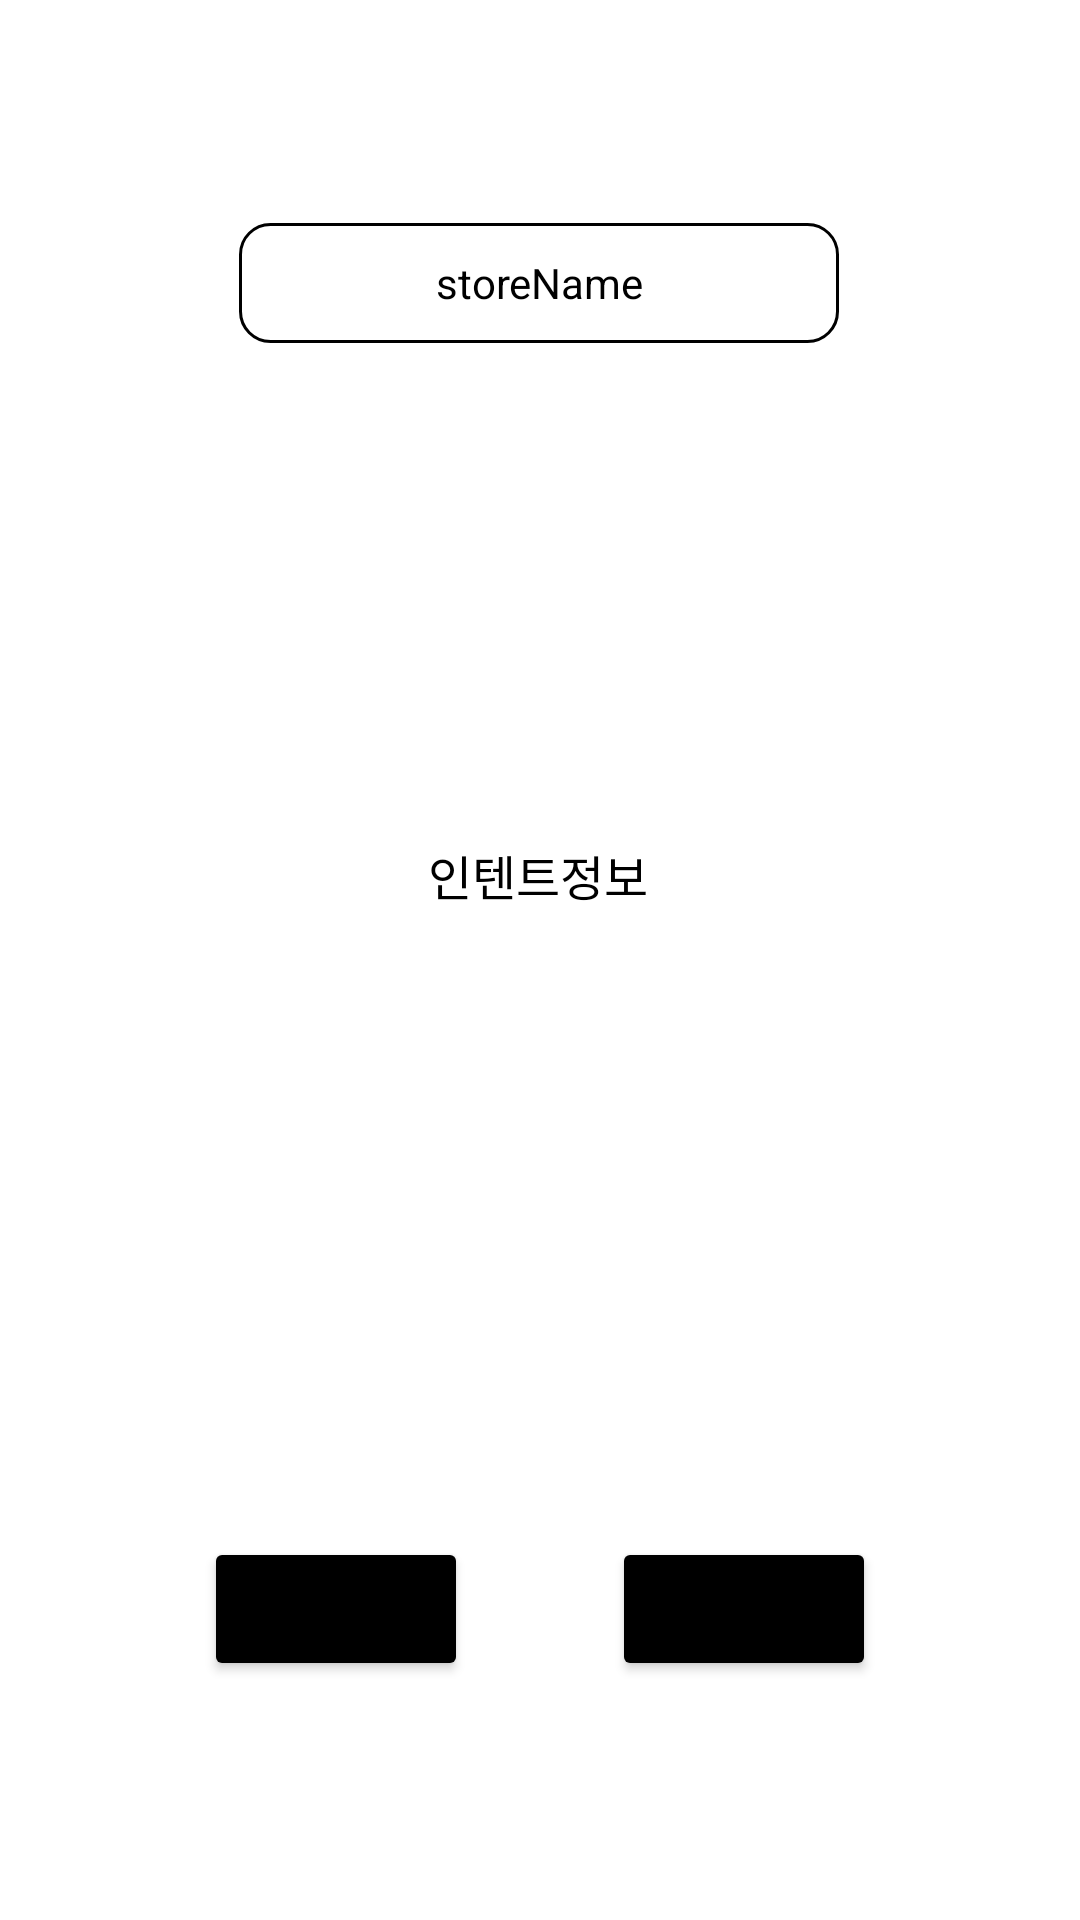

Reconstruct the res/layout file that produces this screen, plus the resources it refers to.
<!-- AndroidManifest.xml: application theme Theme.NyamNyamGood -->
<!-- res/layout/dialog_custom_intent.xml -->
<?xml version="1.0" encoding="utf-8"?>
<androidx.constraintlayout.widget.ConstraintLayout xmlns:android="http://schemas.android.com/apk/res/android"
    xmlns:app="http://schemas.android.com/apk/res-auto"
    android:layout_width="match_parent"
    android:layout_height="300dp">

    <TextView
        android:id="@+id/tvStoreName"
        android:layout_width="200dp"
        android:layout_height="40dp"
        android:background="@drawable/edittext"
        android:gravity="center"
        android:text="storeName"
        android:textColor="#000000"
        app:layout_constraintBottom_toBottomOf="parent"
        app:layout_constraintEnd_toEndOf="parent"
        app:layout_constraintHorizontal_bias="0.498"
        app:layout_constraintStart_toStartOf="parent"
        app:layout_constraintTop_toTopOf="parent"
        app:layout_constraintVertical_bias="0.124" />

    <Button
        android:id="@+id/btnAction"
        android:layout_width="wrap_content"
        android:layout_height="wrap_content"
        android:backgroundTint="#000000"
        android:text="인텐트값"
        app:layout_constraintBottom_toBottomOf="parent"
        app:layout_constraintEnd_toEndOf="parent"
        app:layout_constraintHorizontal_bias="0.25"
        app:layout_constraintStart_toStartOf="parent"
        app:layout_constraintTop_toBottomOf="@+id/tvStoreName"
        app:layout_constraintVertical_bias="0.833" />

    <Button
        android:id="@+id/btnCancle"
        android:layout_width="wrap_content"
        android:layout_height="wrap_content"
        android:backgroundTint="#000000"
        android:text="뒤로가기"
        app:layout_constraintBottom_toBottomOf="parent"
        app:layout_constraintEnd_toEndOf="parent"
        app:layout_constraintHorizontal_bias="0.75"
        app:layout_constraintStart_toStartOf="parent"
        app:layout_constraintTop_toBottomOf="@+id/tvStoreName"
        app:layout_constraintVertical_bias="0.833" />

    <TextView
        android:id="@+id/tvIntentInfo"
        android:layout_width="wrap_content"
        android:layout_height="wrap_content"
        android:gravity="center"
        android:text="인텐트정보"
        android:textColor="#000000"
        android:textSize="16sp"
        app:layout_constraintBottom_toBottomOf="parent"
        app:layout_constraintEnd_toEndOf="parent"
        app:layout_constraintHorizontal_bias="0.498"
        app:layout_constraintStart_toStartOf="parent"
        app:layout_constraintTop_toBottomOf="@+id/tvStoreName"
        app:layout_constraintVertical_bias="0.33" />
</androidx.constraintlayout.widget.ConstraintLayout>
<!-- resources referenced by this layout -->
<resources>
  <!-- drawable edittext (drawable) -->
  <?xml version="1.0" encoding="utf-8"?>
  <selector xmlns:android="http://schemas.android.com/apk/res/android">
      <item android:state_focused="true">
          <shape android:shape="rectangle">
              <stroke
                  android:width="1dp"
                  android:color="#B2DFDB" />
              <corners android:radius="10dp" />
              <solid
                  android:color="#FFFFFF" />
          </shape>
      </item>
  
      <item android:state_focused="false">
          <shape android:shape="rectangle">
              <stroke
                  android:width="1dp"
                  android:color="#000000" />
              <corners android:radius="10dp" />
              <solid
                  android:color="#FFFFFF" />
          </shape>
      </item>
  </selector>
  <style name="Theme.NyamNyamGood" parent="Theme.MaterialComponents.DayNight.DarkActionBar">
          
          <item name="colorPrimary">#B2DFDB</item>
          <item name="colorPrimaryVariant">@color/purple_700</item>
          <item name="colorOnPrimary">@color/white</item>
          
          <item name="colorSecondary">#C8E6C9</item>
          <item name="colorSecondaryVariant">#C8E6C9</item>
          <item name="colorOnSecondary">@color/black</item>
          
          <item name="android:statusBarColor">?attr/colorPrimaryVariant</item>
          
      </style>
  <!-- not gathered from this repository: default colours our renderer supplied (Android Studio template values) -->
  <color name="purple_700">#FF3700B3</color>
  <color name="black">#FF000000</color>
  <color name="white">#FFFFFFFF</color>
</resources>
